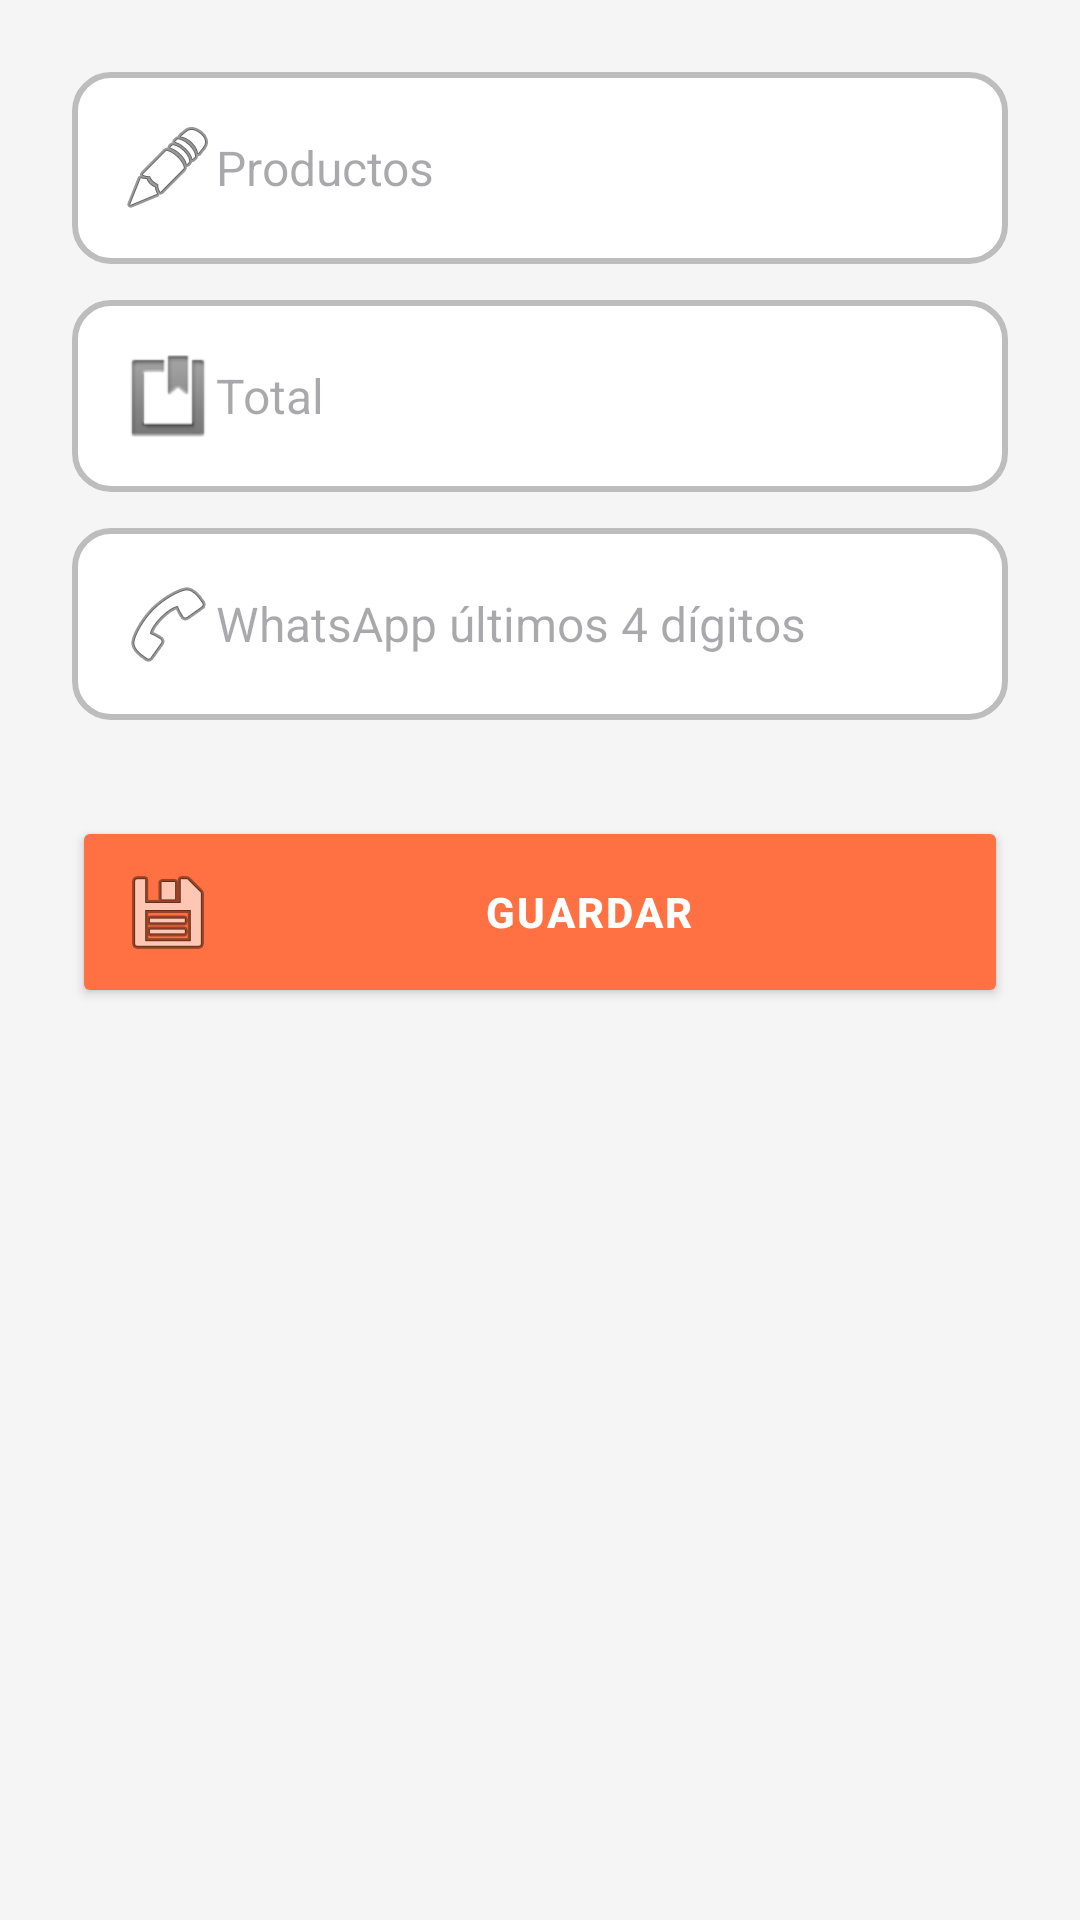

Android layout source for this screen:
<!-- AndroidManifest.xml: application theme Theme.BulldogBurger -->
<!-- res/layout/activity_editar_pedido.xml -->
<?xml version="1.0" encoding="utf-8"?>
<LinearLayout
    xmlns:android="http://schemas.android.com/apk/res/android"
    android:layout_width="match_parent"
    android:layout_height="match_parent"
    android:orientation="vertical"
    android:padding="24dp"
    android:background="#F5F5F5"
    android:gravity="center_horizontal"
    android:elevation="8dp"
    android:layout_margin="12dp"
    android:clipToPadding="false">

    <EditText
        android:id="@+id/editTextProductos"
        android:layout_width="match_parent"
        android:layout_height="wrap_content"
        android:hint="Productos"
        android:background="@drawable/rounded_edittext"
        android:textColor="#424242"
        android:padding="16dp"
        android:textSize="16sp"
        android:layout_marginBottom="12dp"
        android:drawableLeft="@android:drawable/ic_menu_edit" />

    <EditText
        android:id="@+id/editTextTotal"
        android:layout_width="match_parent"
        android:layout_height="wrap_content"
        android:hint="Total"
        android:inputType="numberDecimal"
        android:background="@drawable/rounded_edittext"
        android:textColor="#424242"
        android:padding="16dp"
        android:textSize="16sp"
        android:layout_marginBottom="12dp"
        android:drawableLeft="@android:drawable/ic_input_get" />

    <EditText
        android:id="@+id/editTextWhatsApp"
        android:layout_width="match_parent"
        android:layout_height="wrap_content"
        android:hint="WhatsApp últimos 4 dígitos"
        android:inputType="number"
        android:background="@drawable/rounded_edittext"
        android:textColor="#424242"
        android:padding="16dp"
        android:textSize="16sp"
        android:layout_marginBottom="20dp"
        android:drawableLeft="@android:drawable/ic_menu_call" />

    <Button
        android:id="@+id/btnGuardar"
        android:layout_width="match_parent"
        android:layout_height="wrap_content"
        android:text="Guardar"
        android:backgroundTint="#FF7043"
        android:textColor="#FFFFFF"
        android:textStyle="bold"
        android:padding="16dp"
        android:layout_marginTop="12dp"
        android:layout_marginBottom="8dp"
        android:elevation="6dp"
        android:letterSpacing="0.05"
        android:drawableLeft="@android:drawable/ic_menu_save" />
</LinearLayout>
<!-- resources referenced by this layout -->
<resources>
  <!-- drawable rounded_edittext (drawable) -->
  <?xml version="1.0" encoding="utf-8"?>
  <shape xmlns:android="http://schemas.android.com/apk/res/android"
      android:shape="rectangle">
  
      <solid android:color="#FFFFFF" />
      <corners android:radius="12dp" />
      <stroke android:width="2dp" android:color="#BDBDBD" />
  </shape>
  <style name="Theme.BulldogBurger" parent="Base.Theme.BulldogBurger" />
  <style name="Base.Theme.BulldogBurger" parent="Theme.Material3.DayNight.NoActionBar">
          
          
      </style>
</resources>
